The GitHub repository fanweiying/Symmetry-recognition contains a labelled image folder "Dataset 2" with 14 categories: 10-fold symmetry order, 12-fold symmetry order, 14-fold symmetry order, 16-fold symmetry order, 18-fold symmetry order, 20-fold symmetry order, 2-fold symmetry order, 3-fold symmetry order, 4-fold symmetry order, 5-fold symmetry order, 6-fold symmetry order, 7-fold symmetry order, 8-fold symmetry order, 9-fold symmetry order. Examples follow, each with its label.

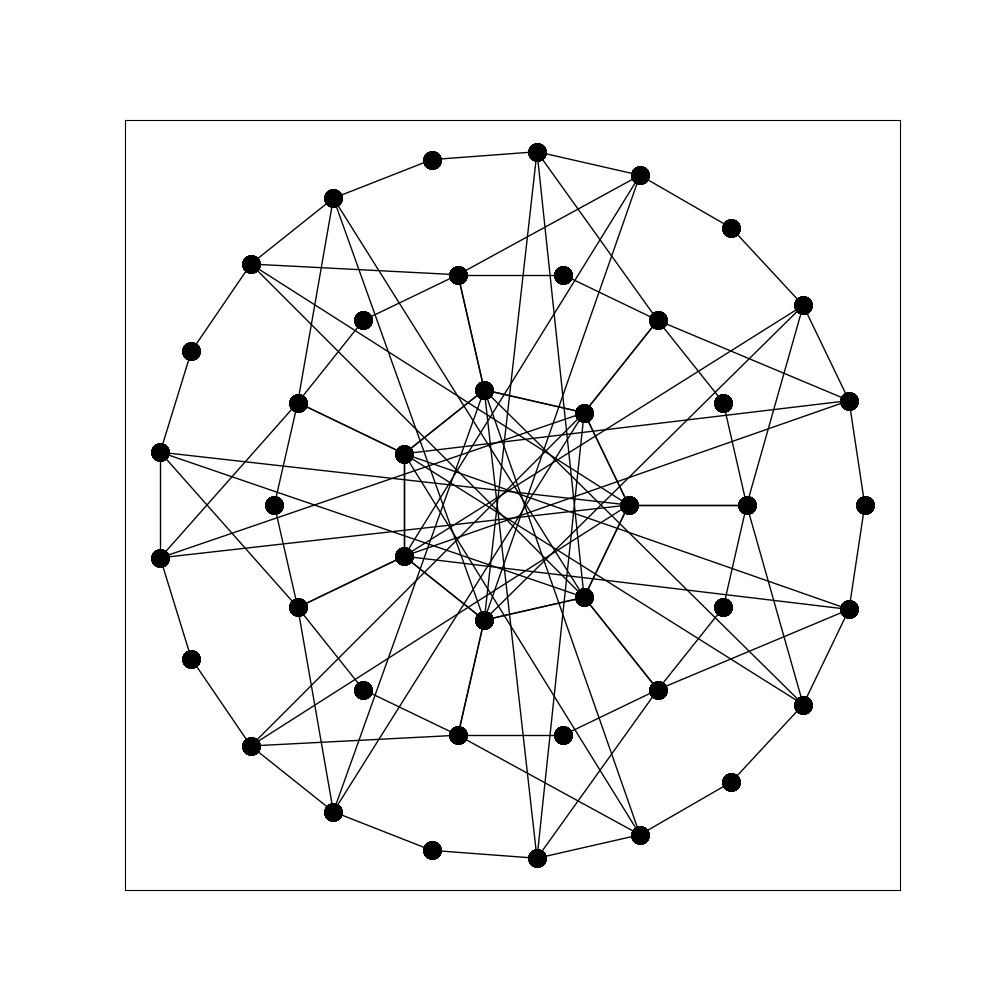
Label: 14-fold symmetry order

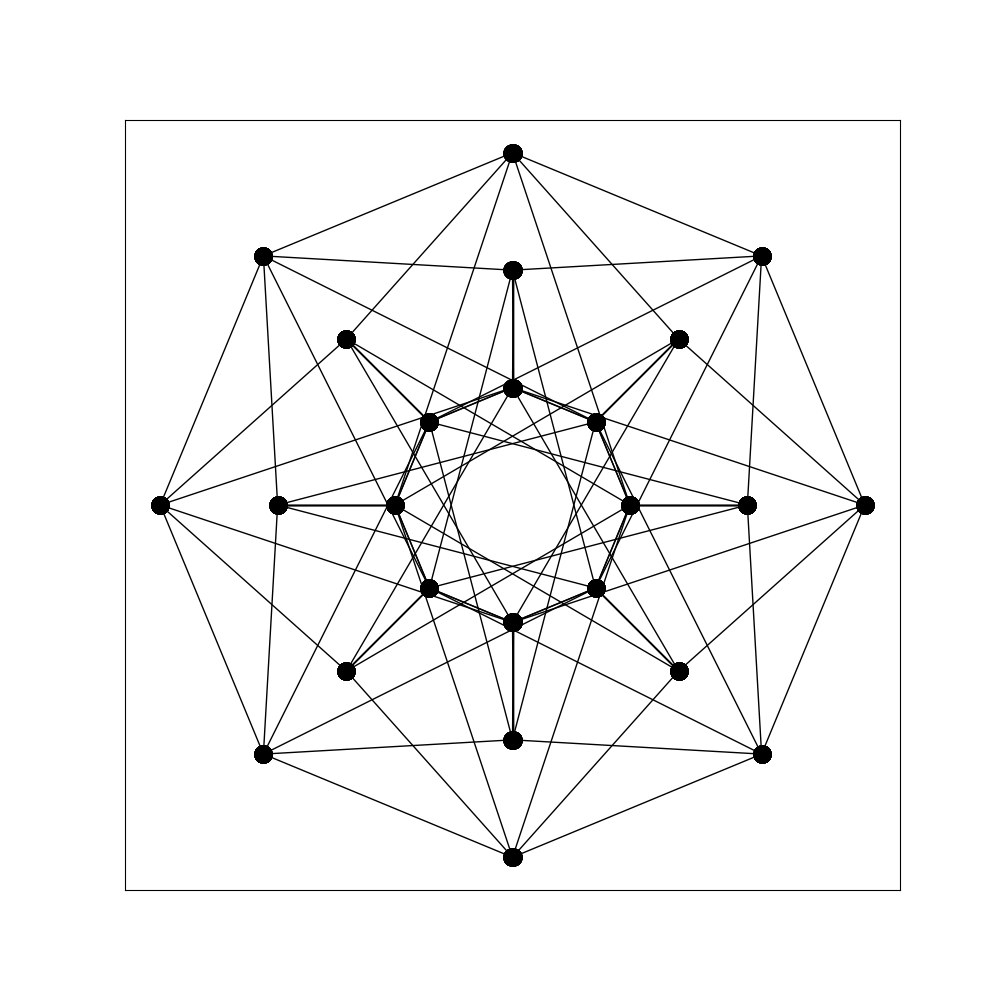
Label: 16-fold symmetry order

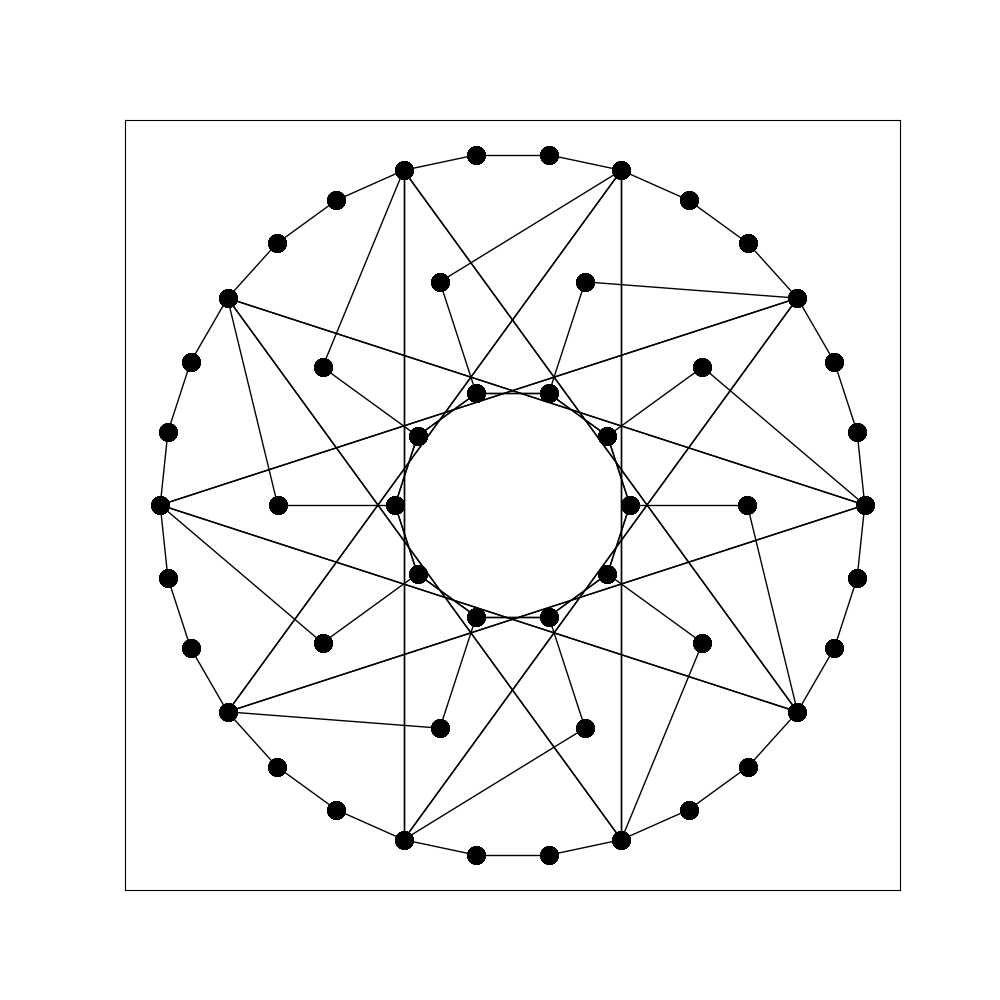
Label: 10-fold symmetry order

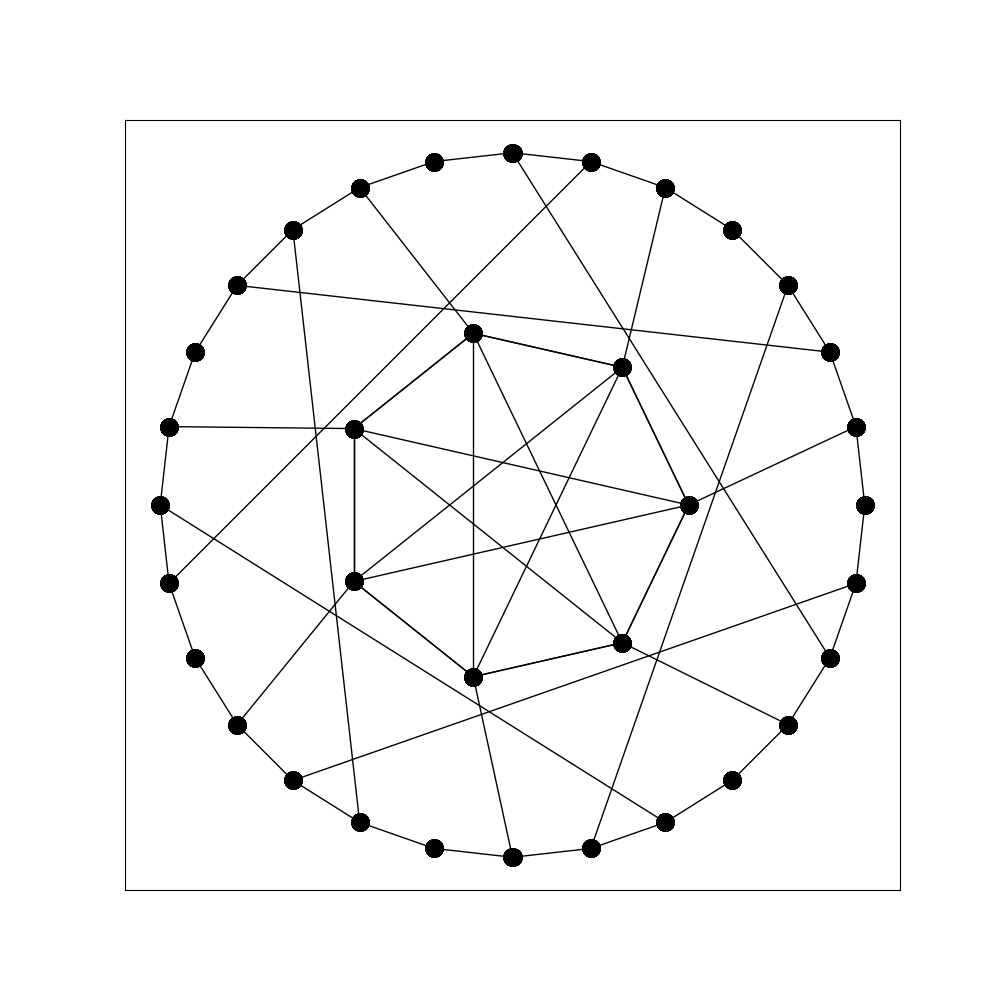
Label: 7-fold symmetry order

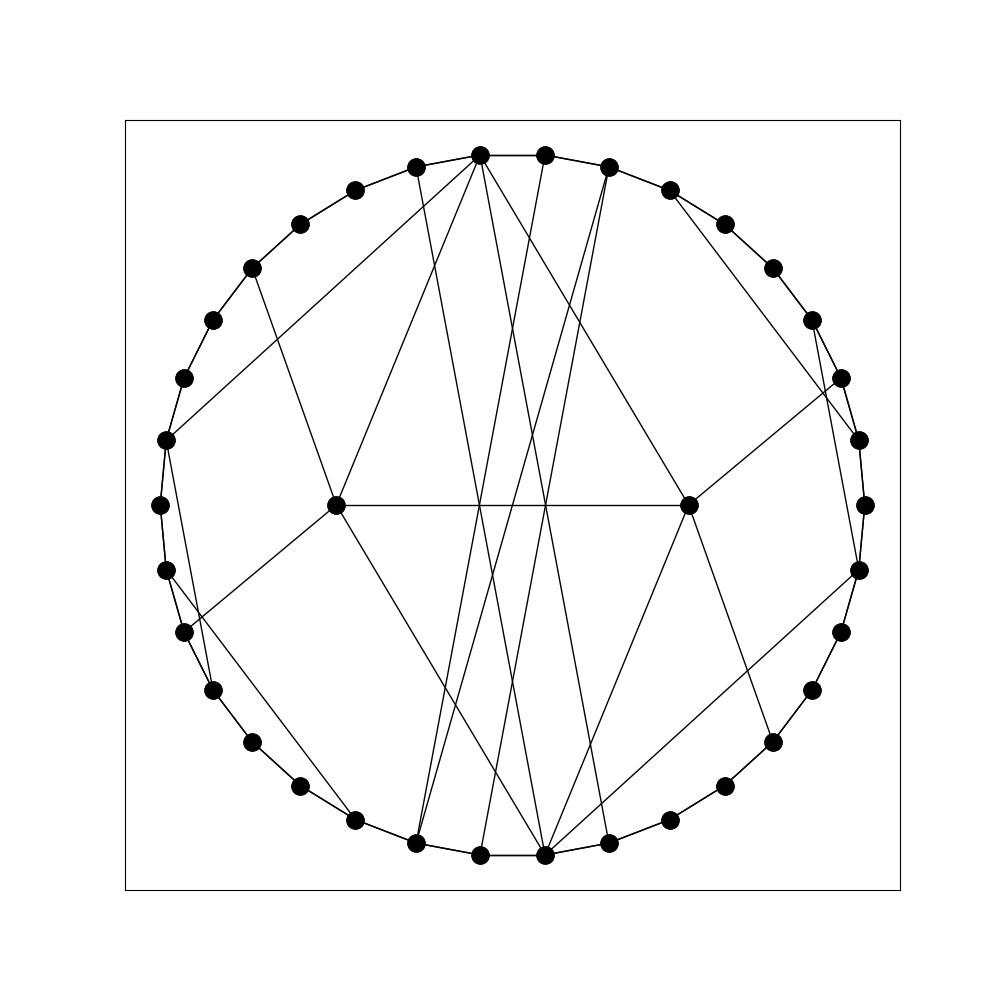
Label: 2-fold symmetry order

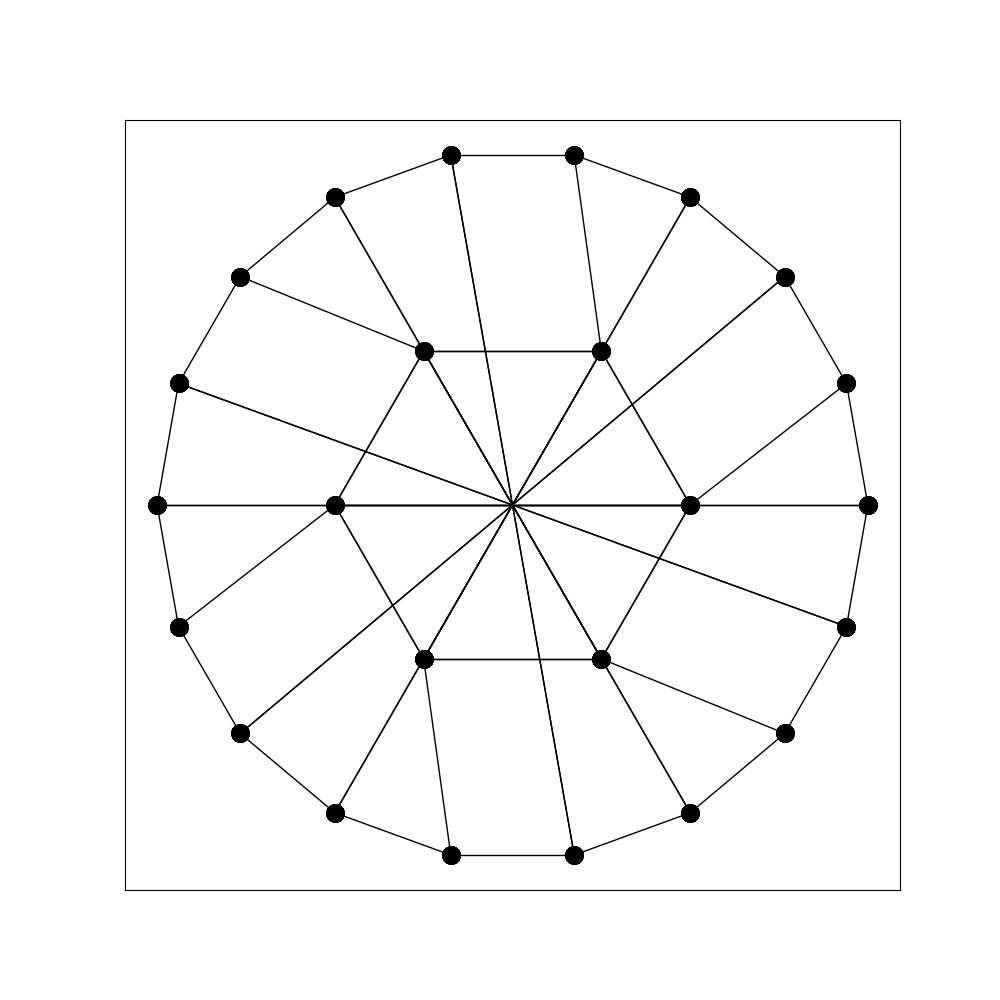
Label: 6-fold symmetry order
